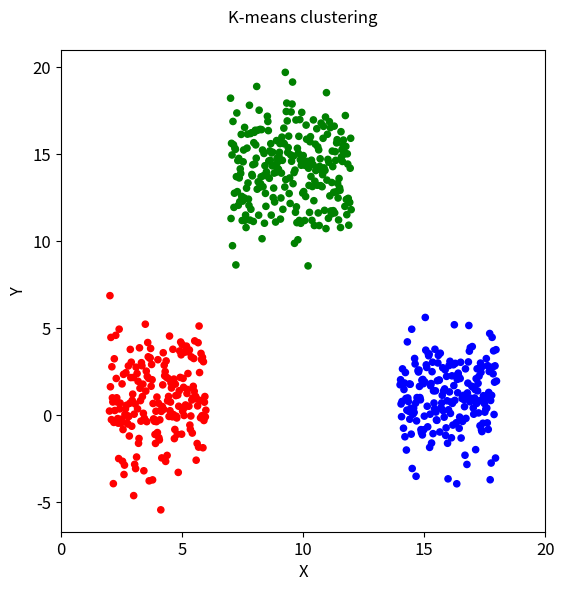

Source code (Python):
import numpy as np
from scipy.spatial import distance_matrix
import matplotlib.pyplot as plt

def k_means(X, K):
    nrow = X.shape[0]
    ncol = X.shape[1]

    initial_centroids = np.random.choice(nrow, K, replace=False)
    centroids = X[initial_centroids]

    centroids_old = np.zeros((K, ncol))
    cluster_assignments = np.zeros(nrow)
    while (centroids_old != centroids).any():
        centroids_old = centroids.copy()

        
        dist_matrix = distance_matrix(X, centroids, p=2)

        for i in np.arange(nrow):
            d = dist_matrix[i]
            closest_centroid = (np.where(d == np.min(d)))[0][0]

            cluster_assignments[i] = closest_centroid

        for k in np.arange(K):
            Xk = X[cluster_assignments == k]
            centroids[k] = np.apply_along_axis(np.mean, axis=0, arr=Xk)

    return (centroids, cluster_assignments)


x_cluster_1 = np.arange(2, 6, 0.02)
y_cluster_1 = 1 + (np.random.normal(0, 1, len(x_cluster_1))) * 2

x_cluster_2 = np.arange(14, 18, 0.02)
y_cluster_2 = 1 + (np.random.normal(0, 1, len(x_cluster_2))) * 2

x_cluster_3 = np.arange(7, 12, 0.02)
y_cluster_3 = 14 + (np.random.normal(0, 1, len(x_cluster_3))) * 2

x = np.concatenate([x_cluster_1, x_cluster_2, x_cluster_3])
y = np.concatenate([y_cluster_1, y_cluster_2, y_cluster_3])

data = np.column_stack((x,y))

#apply k-means to data.

K = 3
k_means_result = k_means(data, K)
centroids = k_means_result[0]
cluster_assignments = (k_means_result[1]).tolist()

#Plot clustering result.
colors = ['r', 'g', 'b']
f = lambda x: colors[int(x)]
cluster_assignments = list(map(f, cluster_assignments))

my_dpi = 96
plt.figure(figsize=(600/my_dpi, 600/my_dpi), dpi=my_dpi)

plt.xlabel('X', fontsize=12)
plt.ylabel('Y', fontsize=12)
plt.title('K-means clustering\n', fontsize=12)

plt.scatter(data[:,0], data[:,1], color=cluster_assignments, s=20)

plt.xticks(np.arange(0, 21, 5), fontsize=12)
plt.yticks(np.arange(-5, 21, 5), fontsize=12)

plt.show()